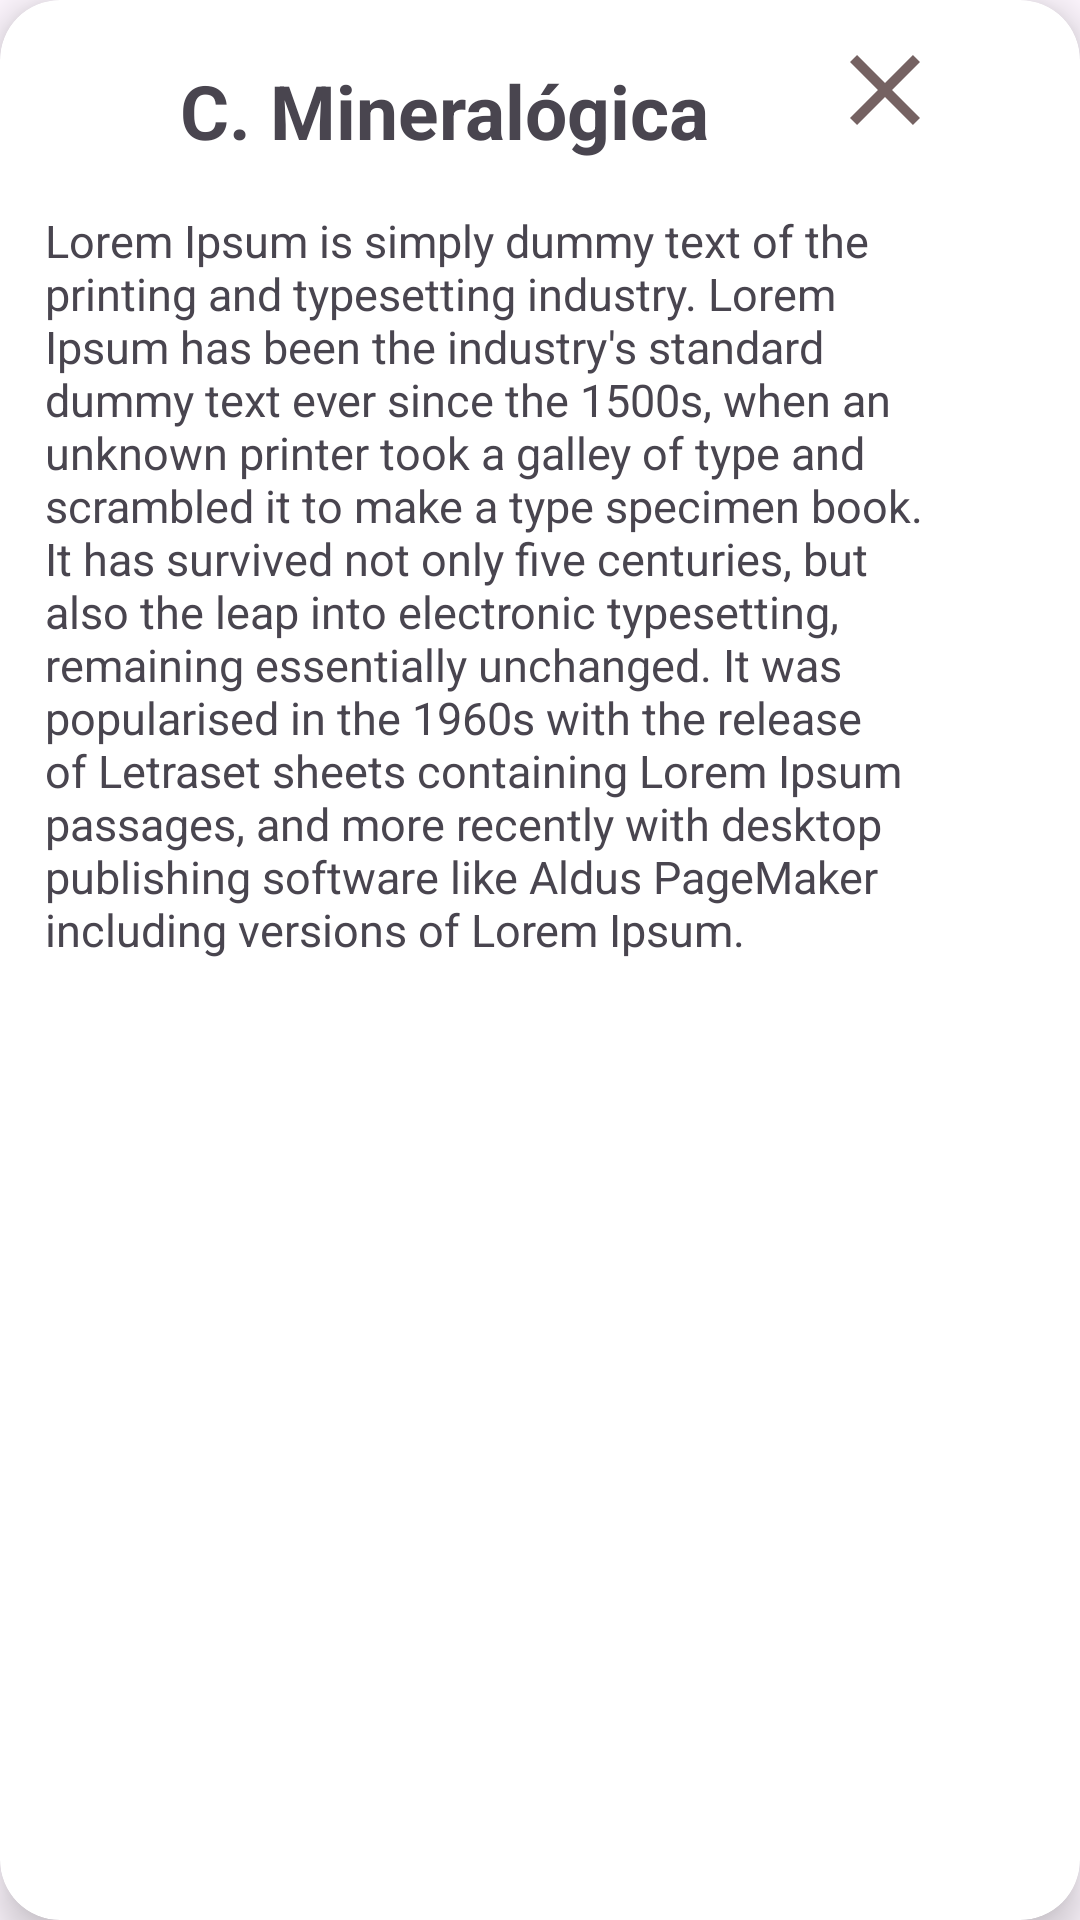

This screen was rendered from an Android layout file. Write that file and the resources it references.
<!-- AndroidManifest.xml: application theme Theme.GeoWiki2 -->
<!-- res/layout/dialog_info_rocha_classificacao_minerologica.xml -->
<?xml version="1.0" encoding="utf-8"?>
<androidx.constraintlayout.widget.ConstraintLayout
    xmlns:android="http://schemas.android.com/apk/res/android"
    xmlns:app="http://schemas.android.com/apk/res-auto"
    android:id="@+id/dialog_info_rocha_classificacao_minerologica"
    android:layout_width="wrap_content"
    android:layout_height="wrap_content"
    >

    <androidx.cardview.widget.CardView
        android:layout_width="match_parent"
        android:layout_height="match_parent"

        app:cardBackgroundColor="@color/white"
        app:cardCornerRadius="20dp"
        app:cardElevation="8dp"

        app:layout_constraintBottom_toBottomOf="parent"
        app:layout_constraintEnd_toEndOf="parent"
        app:layout_constraintStart_toStartOf="parent"
        app:layout_constraintTop_toTopOf="parent" >

        <TextView
            android:layout_width="wrap_content"
            android:layout_height="wrap_content"
            android:layout_marginStart="60dp"
            android:layout_marginTop="20dp"
            android:text="C. Mineralógica"

            android:textSize="25dp"
            android:textStyle="bold" />
        <TextView
            android:id="@+id/classificacaoTextViewDialog"
            android:layout_width="300dp"
            android:layout_height="wrap_content"
           android:text="Lorem Ipsum is simply dummy text of the printing and typesetting industry. Lorem Ipsum has been the industry's standard dummy text ever since the 1500s, when an unknown printer took a galley of type and scrambled it to make a type specimen book. It has survived not only five centuries, but also the leap into electronic typesetting, remaining essentially unchanged. It was popularised in the 1960s with the release of Letraset sheets containing Lorem Ipsum passages, and more recently with desktop publishing software like Aldus PageMaker including versions of Lorem Ipsum."
            android:layout_marginTop="70dp"
            android:layout_marginStart="15dp"
            android:layout_marginBottom="20dp"
            android:layout_marginEnd="20dp"
            android:textSize="15dp"
            />


        <Button
            android:id="@+id/fecharClassificacaoButton"
            android:layout_width="40dp"
            android:layout_height="40dp"
            android:background="@drawable/ic_fechar"

            android:layout_marginStart="275dp"
            android:layout_marginTop="10dp"
            />

    </androidx.cardview.widget.CardView>

</androidx.constraintlayout.widget.ConstraintLayout>
<!-- resources referenced by this layout -->
<resources>
  <color name="white">#FFFFFFFF</color>
  <!-- drawable ic_fechar (drawable) -->
  <vector xmlns:android="http://schemas.android.com/apk/res/android" android:height="24dp" android:tint="#756262" android:viewportHeight="24" android:viewportWidth="24" android:width="24dp">
        
      <path android:fillColor="@android:color/white" android:pathData="M19,6.41L17.59,5 12,10.59 6.41,5 5,6.41 10.59,12 5,17.59 6.41,19 12,13.41 17.59,19 19,17.59 13.41,12z"/>
      
  </vector>
  <style name="Theme.GeoWiki2" parent="Base.Theme.GeoWiki2" />
  <style name="Base.Theme.GeoWiki2" parent="Theme.Material3.DayNight.NoActionBar">
          
          
      </style>
</resources>
